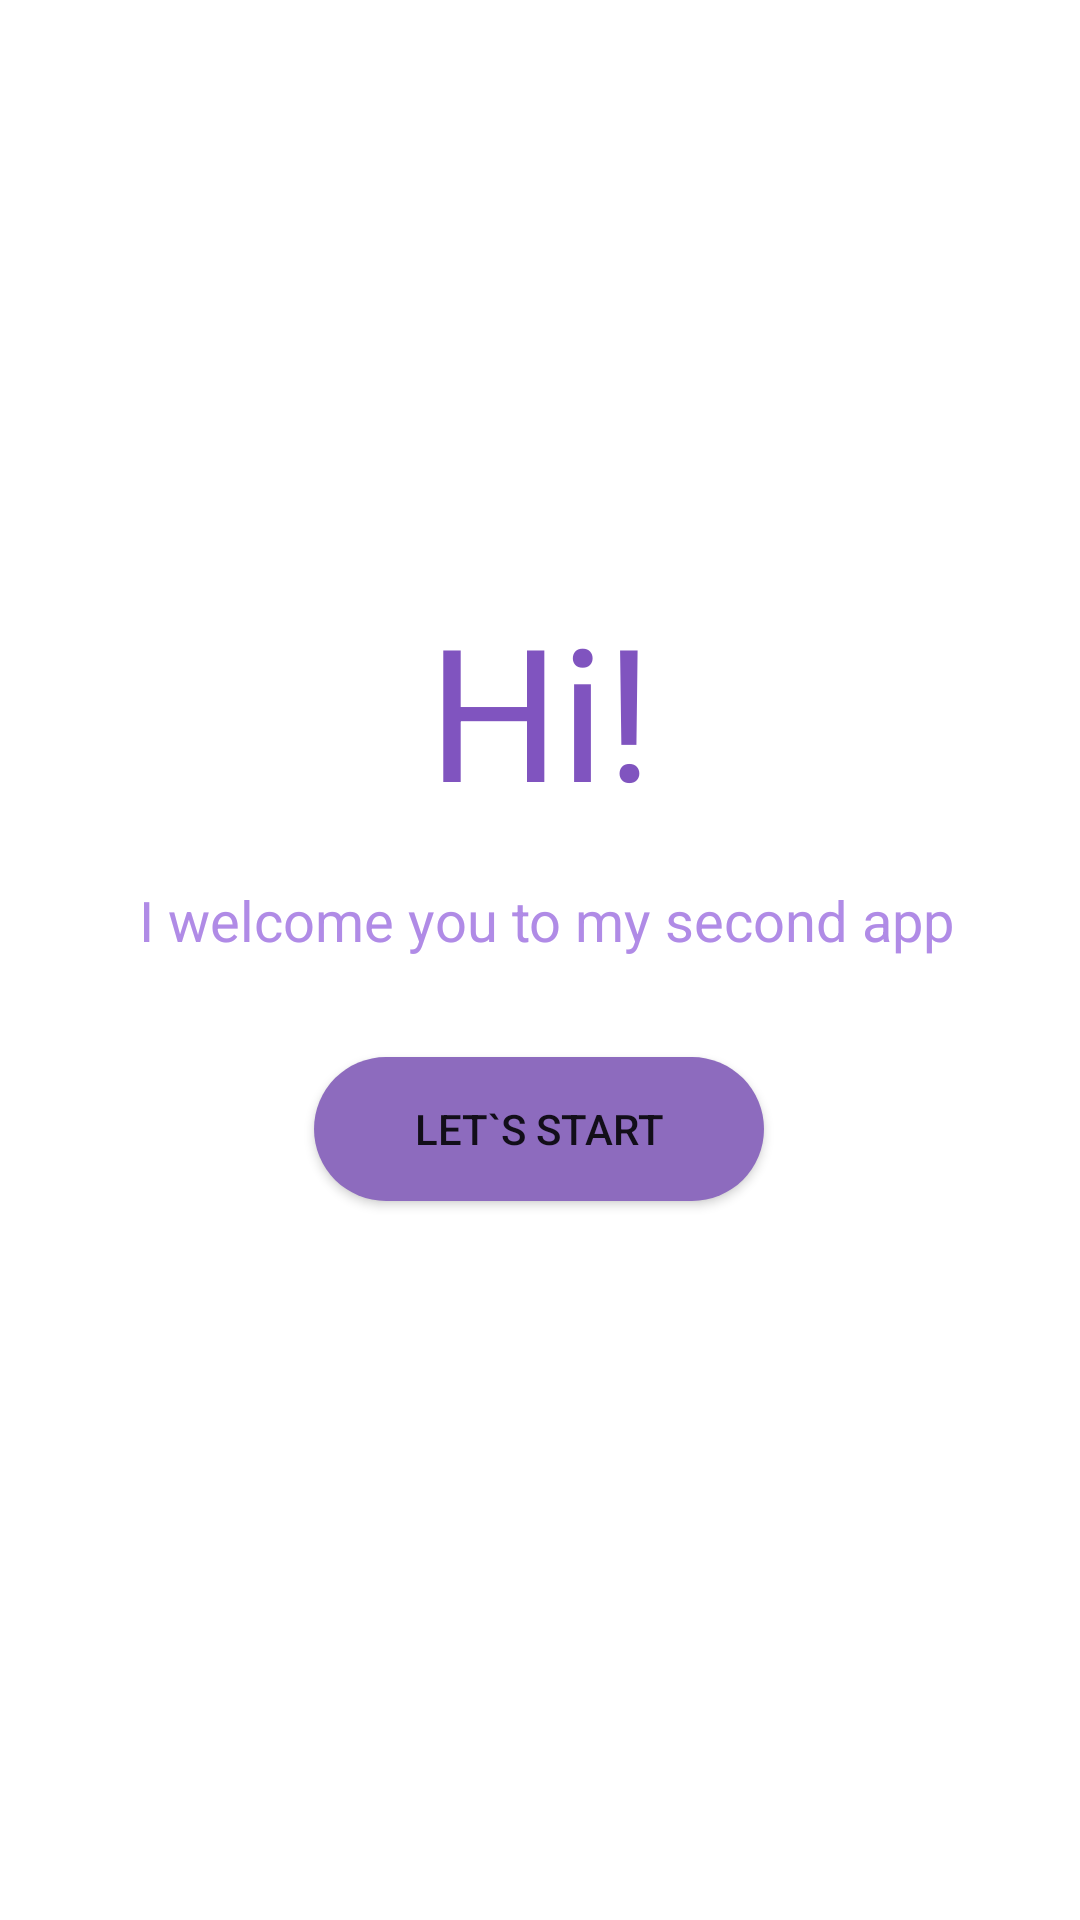

Here is an Android app screen rendered from its layout file. Give the layout XML and the strings, colors and styles it references.
<!-- AndroidManifest.xml: application theme Theme.ApplicationWith3Activity -->
<!-- res/layout/activity_main.xml -->
<?xml version="1.0" encoding="utf-8"?>
<androidx.constraintlayout.widget.ConstraintLayout
    xmlns:android="http://schemas.android.com/apk/res/android"
    xmlns:app="http://schemas.android.com/apk/res-auto"
    xmlns:tools="http://schemas.android.com/tools"
    android:layout_width="match_parent"
    android:layout_height="match_parent"
    tools:context=".MainActivity">

    <TextView
        android:id="@+id/textView2"
        android:layout_width="wrap_content"
        android:layout_height="wrap_content"
        android:text="Hi!"
        android:textColor="@color/maincolor"
        android:textSize="30pt"
        app:layout_constraintBottom_toBottomOf="parent"
        app:layout_constraintEnd_toEndOf="parent"
        app:layout_constraintStart_toStartOf="parent"
        app:layout_constraintTop_toTopOf="parent"
        app:layout_constraintVertical_bias="0.35" />

    <TextView
        android:id="@+id/textView"
        android:layout_width="wrap_content"
        android:layout_height="wrap_content"
        android:layout_marginTop="8pt"
        android:text=" I welcome you to my second app"
        android:textColor="@color/secondcolor"
        android:textSize="9pt"
        app:layout_constraintEnd_toEndOf="parent"
        app:layout_constraintStart_toStartOf="parent"
        app:layout_constraintTop_toBottomOf="@+id/textView2" />

    <Button
        android:id="@+id/button"
        android:layout_width="150dp"
        android:layout_height="wrap_content"
        android:layout_marginTop="16pt"
        android:text="Let`s start"
        android:background="@drawable/button_roundcorners"
        app:layout_constraintEnd_toEndOf="parent"
        app:layout_constraintHorizontal_bias="0.498"
        app:layout_constraintStart_toStartOf="parent"
        app:layout_constraintTop_toBottomOf="@+id/textView" />

</androidx.constraintlayout.widget.ConstraintLayout>
<!-- resources referenced by this layout -->
<resources>
  <color name="maincolor">#8054BF</color>
  <color name="secondcolor">#B08BE6</color>
  <!-- drawable button_roundcorners (drawable) -->
  <?xml version="1.0" encoding="utf-8"?>
  <selector xmlns:android="http://schemas.android.com/apk/res/android">
      <item android:state_pressed="false">
          <shape android:shape="rectangle">
              <corners android:radius="100dp" />
              <solid android:color="#8D6BBE" />
              <solid android:textColor ="@color/white"/>
          </shape>
      </item>
      <item android:state_pressed="true">
          <shape android:shape="rectangle">
              <corners android:radius="100dp" />
              <solid android:color="@color/back" />
              <stroke android:color="#8D6BBE"
                  android:width="20dp"/>
              <solid android:textColor ="#8D6BBE"/>
          </shape>
      </item>
  </selector>
  <style name="Theme.ApplicationWith3Activity" parent="Theme.MaterialComponents.DayNight.DarkActionBar">
          
          <item name="colorPrimary">@color/purple_500</item>
          <item name="colorPrimaryVariant">@color/purple_700</item>
          <item name="colorOnPrimary">@color/white</item>
          
          <item name="colorSecondary">@color/teal_200</item>
          <item name="colorSecondaryVariant">@color/teal_700</item>
          <item name="colorOnSecondary">@color/black</item>
          
          <item name="android:statusBarColor">?attr/colorPrimaryVariant</item>
          
      </style>
  <color name="white">#FFFFFFFF</color>
  <color name="back">#E9DDFF</color>
  <color name="purple_500">#D79F71C8</color>
  <color name="purple_700">#5E4E6E</color>
  <color name="teal_200">#930073</color>
  <color name="teal_700">#680243</color>
  <color name="black">#FF000000</color>
</resources>
